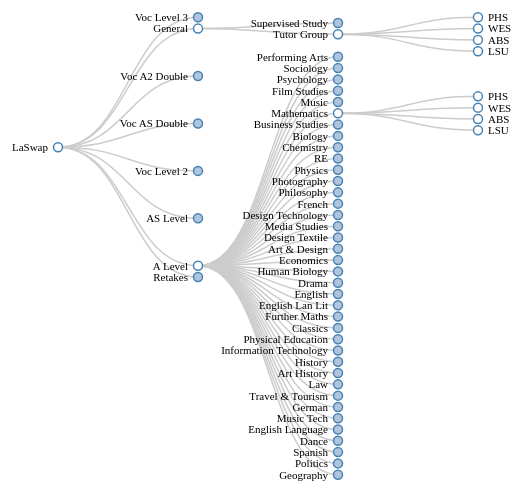
D3 v3 page, settled after 480 driven frames (8 s of simulated time); the page loaded 1 data file(s).



var m = [0, 120, 0, 120],
    w = 900 - m[1] - m[3],
    h = 480 - m[0] - m[2],
    i = 0,
    root;

var tree = d3.layout.tree()
    .size([h, w]);

var diagonal = d3.svg.diagonal()
    .projection(function(d) { return [d.y, d.x]; });

var vis = d3.select("#here").append("svg:svg")
    .attr("width", w + m[1] + m[3])
    .attr("height", h + m[0] + m[2])
  .append("svg:g")
    .attr("transform", "translate(" + m[3] + "," + m[0] + ")");

d3.json("data/nodes.json", function(json) {
  root = json;
  root.x0 = h / 2;
  root.y0 = 0;

  function toggleAll(d) {
    if (d.children) {
      d.children.forEach(toggleAll);
      toggle(d);
    }
  }

  // Initialize the display to show a few nodes.
  root.children.forEach(toggleAll);
   toggle(root.children[1]);
  toggle(root.children[1].children[1]);
  toggle(root.children[6]);
  toggle(root.children[6].children[5]); 

  update(root);
});

function update(source) {
  var duration = d3.event && d3.event.altKey ? 5000 : 500;

  // Compute the new tree layout.
  var nodes = tree.nodes(root).reverse();

  // Normalize for fixed-depth.
  nodes.forEach(function(d) { d.y = d.depth * 140; });

  // Update the nodes…
  var node = vis.selectAll("g.node")
      .data(nodes, function(d) { return d.id || (d.id = ++i); });

  // Enter any new nodes at the parent's previous position.
  var nodeEnter = node.enter().append("svg:g")
      .attr("class", "node")
      .attr("transform", function(d) { return "translate(" + source.y0 + "," + source.x0 + ")"; })
      .on("click", function(d) { toggle(d); update(d); });

  nodeEnter.append("svg:circle")
      .attr("r", 1e-6)
      .style("fill", function(d) { return d._children ? "lightsteelblue" : "#fff"; });

  nodeEnter.append("svg:text")
      .attr("x", function(d) { return d.children || d._children ? -10 : 10; })
      .attr("dy", ".35em")
      .attr("text-anchor", function(d) { return d.children || d._children ? "end" : "start"; })
      .text(function(d) { return d.name; })
      .style("fill-opacity", 1e-6);

  // Transition nodes to their new position.
  var nodeUpdate = node.transition()
      .duration(duration)
      .attr("transform", function(d) { return "translate(" + d.y + "," + d.x + ")"; });

  nodeUpdate.select("circle")
      .attr("r", 4.5)
      .style("fill", function(d) { return d._children ? "lightsteelblue" : "#fff"; });

  nodeUpdate.select("text")
      .style("fill-opacity", 1);

  // Transition exiting nodes to the parent's new position.
  var nodeExit = node.exit().transition()
      .duration(duration)
      .attr("transform", function(d) { return "translate(" + source.y + "," + source.x + ")"; })
      .remove();

  nodeExit.select("circle")
      .attr("r", 1e-6);

  nodeExit.select("text")
      .style("fill-opacity", 1e-6);

  // Update the links…
  var link = vis.selectAll("path.link")
      .data(tree.links(nodes), function(d) { return d.target.id; });

  // Enter any new links at the parent's previous position.
  link.enter().insert("svg:path", "g")
      .attr("class", "link")
      .attr("d", function(d) {
        var o = {x: source.x0, y: source.y0};
        return diagonal({source: o, target: o});
      })
    .transition()
      .duration(duration)
      .attr("d", diagonal);

  // Transition links to their new position.
  link.transition()
      .duration(duration)
      .attr("d", diagonal);

  // Transition exiting nodes to the parent's new position.
  link.exit().transition()
      .duration(duration)
      .attr("d", function(d) {
        var o = {x: source.x, y: source.y};
        return diagonal({source: o, target: o});
      })
      .remove();

  // Stash the old positions for transition.
  nodes.forEach(function(d) {
    d.x0 = d.x;
    d.y0 = d.y;
  });
}

// Toggle children.
function toggle(d) {
  if (d.children) {
    d._children = d.children;
    d.children = null;
  } else {
    d.children = d._children;
    d._children = null;
  }
}

    

### data: data/nodes.json
{
 "name": "LaSwap",
 "children": [
  {
   "name": "Voc Level 3",
   "children": [
    "{... 2 keys}",
    "{... 2 keys}",
    "{... 2 keys}",
    "{... 2 keys}"
   ]
  },
  {
   "name": "General",
   "children": [
    "{... 2 keys}",
    "{... 2 keys}"
   ]
  },
  {
   "name": "Voc A2 Double",
   "children": [
    "{... 2 keys}",
    "{... 2 keys}",
    "{... 2 keys}"
   ]
  },
  {
   "name": "Voc AS Double",
   "children": [
    "{... 2 keys}",
    "{... 2 keys}",
    "{... 2 keys}"
   ]
  },
  {
   "name": "Voc Level 2",
   "children": [
    "{... 2 keys}",
    "{... 2 keys}",
    "{... 2 keys}",
    "{... 2 keys}",
    "{... 2 keys}",
    "{... 2 keys}",
    "{... 2 keys}"
   ]
  },
  {
   "name": "AS Level",
   "children": [
    "{... 2 keys}",
    "{... 2 keys}",
    "{... 2 keys}",
    "{... 2 keys}",
    "{... 2 keys}",
    "{... 2 keys}",
    "{... 2 keys}",
    "{... 2 keys}",
    "... 29 more items"
   ]
  },
  {
   "name": "A Level",
   "children": [
    "{... 2 keys}",
    "{... 2 keys}",
    "{... 2 keys}",
    "{... 2 keys}",
    "{... 2 keys}",
    "{... 2 keys}",
    "{... 2 keys}",
    "{... 2 keys}",
    "... 30 more items"
   ]
  },
  {
   "name": "Retakes",
   "children": [
    "{... 2 keys}",
    "{... 2 keys}",
    "{... 2 keys}",
    "{... 2 keys}"
   ]
  }
 ]
}